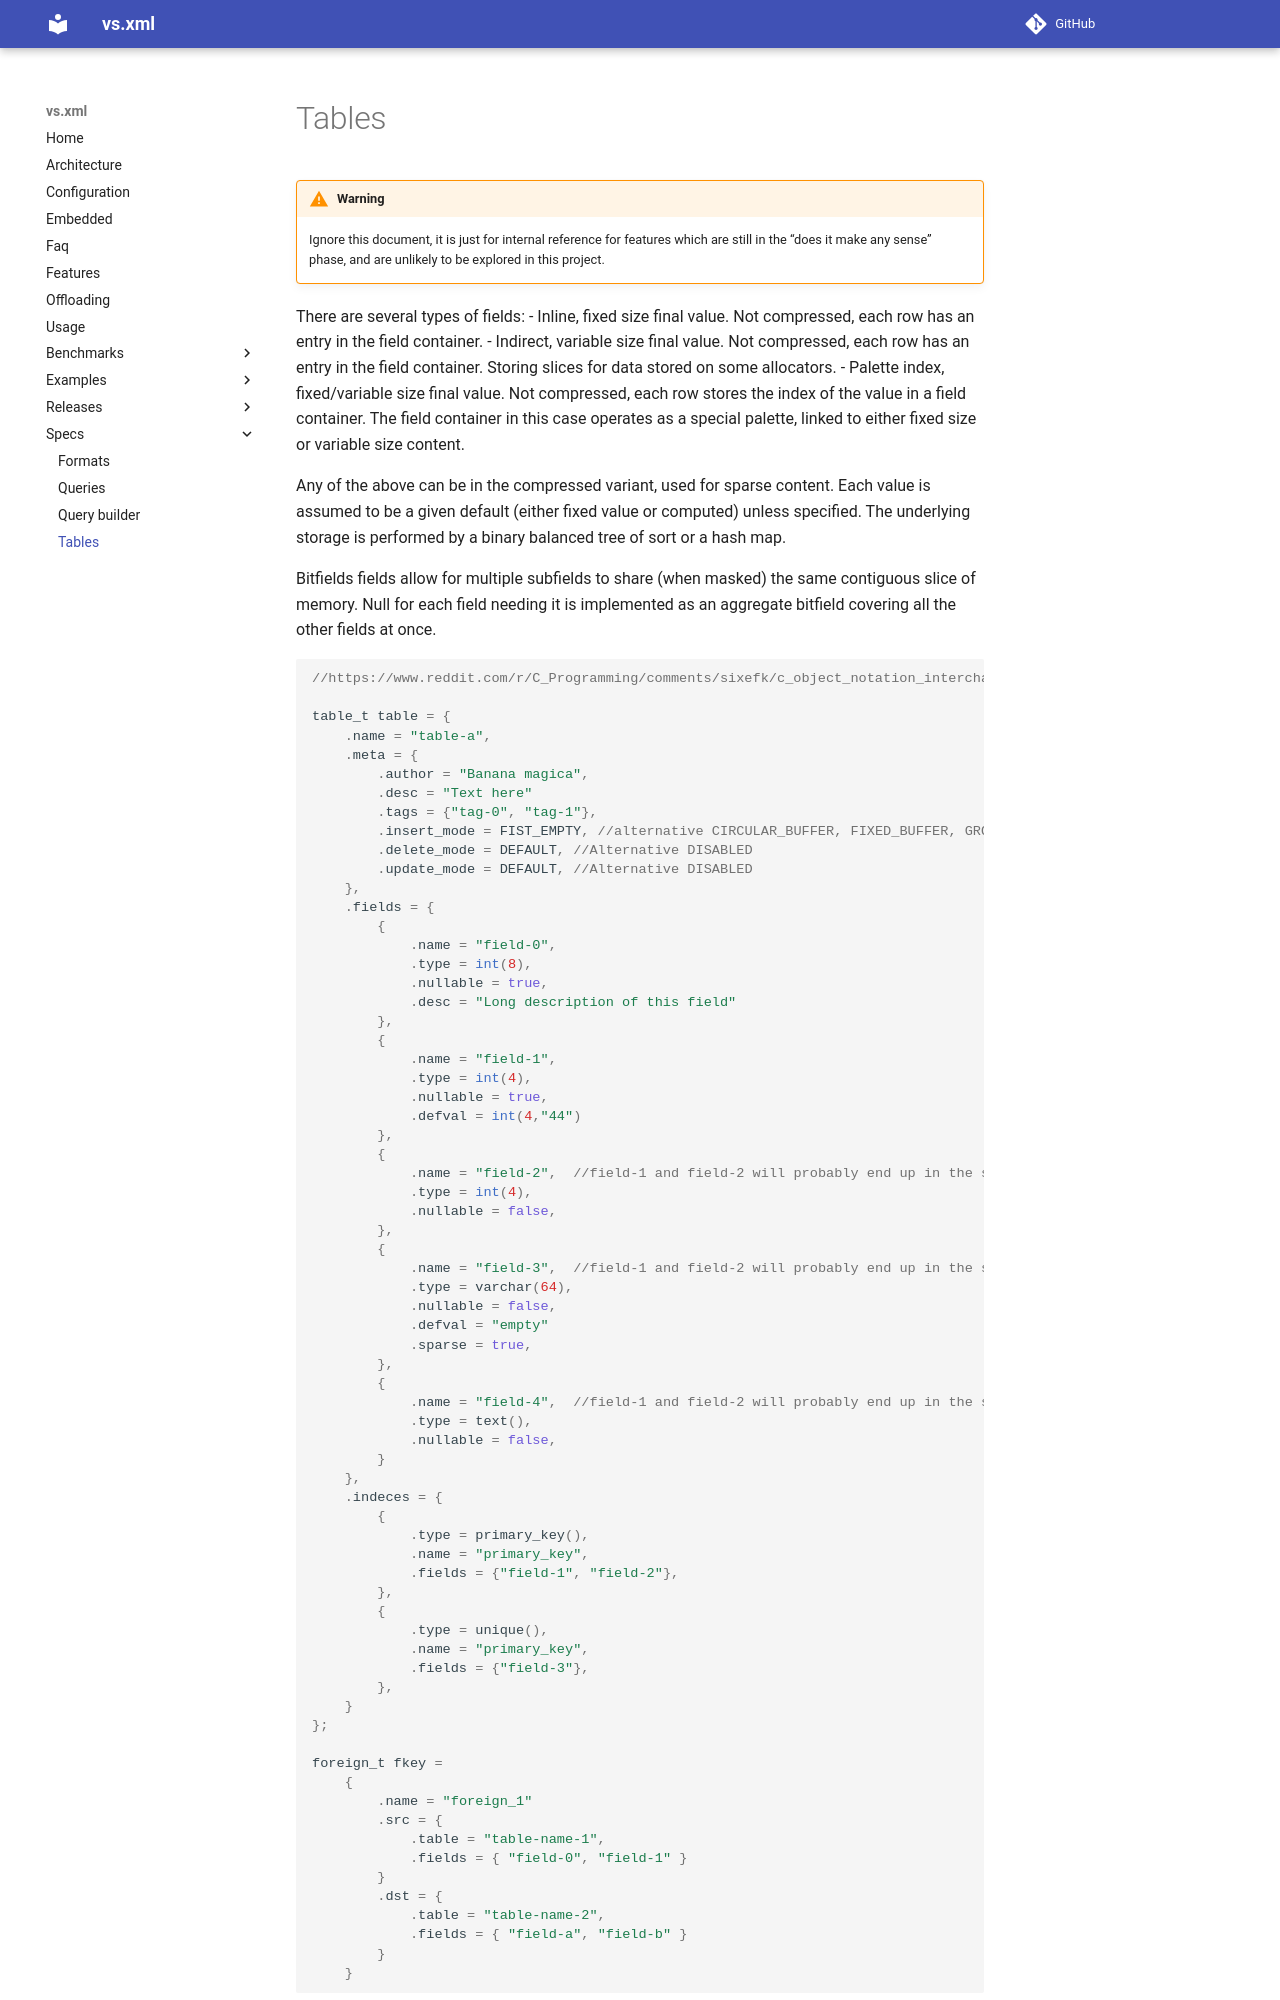

repository: lazy-eggplant/vs.xml · page: v0.3.1/docs/specs/tables/index.html · generator: mkdocs

> [!WARNING]  
> Ignore this document, it is just for internal reference for features which are still in the "does it make any sense" phase, and are unlikely to be explored in this project.

There are several types of fields:
- Inline, fixed size final value. Not compressed, each row has an entry in the field container.
- Indirect, variable size final value. Not compressed, each row has an entry in the field container. Storing slices for data stored on some allocators.
- Palette index, fixed/variable size final value. Not compressed, each row stores the index of the value in a field container. The field container in this case operates as a special palette, linked to either fixed size or variable size content.

Any of the above can be in the compressed variant, used for sparse content. Each value is assumed to be a given default (either fixed value or computed) unless specified. The underlying storage is performed by a binary balanced tree of sort or a hash map.

Bitfields fields allow for multiple subfields to share (when masked) the same contiguous slice of memory. Null for each field needing it is implemented as an aggregate bitfield covering all the other fields at once.

```c
//https://www.reddit.com/r/C_Programming/comments/sixefk/c_object_notation_interchange_format/

table_t table = {
    .name = "table-a",
    .meta = {
        .author = "Banana magica",
        .desc = "Text here"
        .tags = {"tag-0", "tag-1"},
        .insert_mode = FIST_EMPTY, //alternative CIRCULAR_BUFFER, FIXED_BUFFER, GROW
        .delete_mode = DEFAULT, //Alternative DISABLED
        .update_mode = DEFAULT, //Alternative DISABLED
    },
    .fields = {
        {
            .name = "field-0",
            .type = int(8),
            .nullable = true,
            .desc = "Long description of this field"
        }, 
        {
            .name = "field-1",
            .type = int(4),
            .nullable = true,
            .defval = int(4,"44")
        },
        {
            .name = "field-2",  //field-1 and field-2 will probably end up in the same storage space masked.
            .type = int(4),
            .nullable = false,
        },
        {
            .name = "field-3",  //field-1 and field-2 will probably end up in the same storage space masked.
            .type = varchar(64),
            .nullable = false,
            .defval = "empty"
            .sparse = true,
        },
        {
            .name = "field-4",  //field-1 and field-2 will probably end up in the same storage space masked.
            .type = text(),
            .nullable = false,
        }
    },
    .indeces = {
        {
            .type = primary_key(),
            .name = "primary_key",
            .fields = {"field-1", "field-2"},
        },
        {
            .type = unique(),
            .name = "primary_key",
            .fields = {"field-3"},
        },
    }
};
